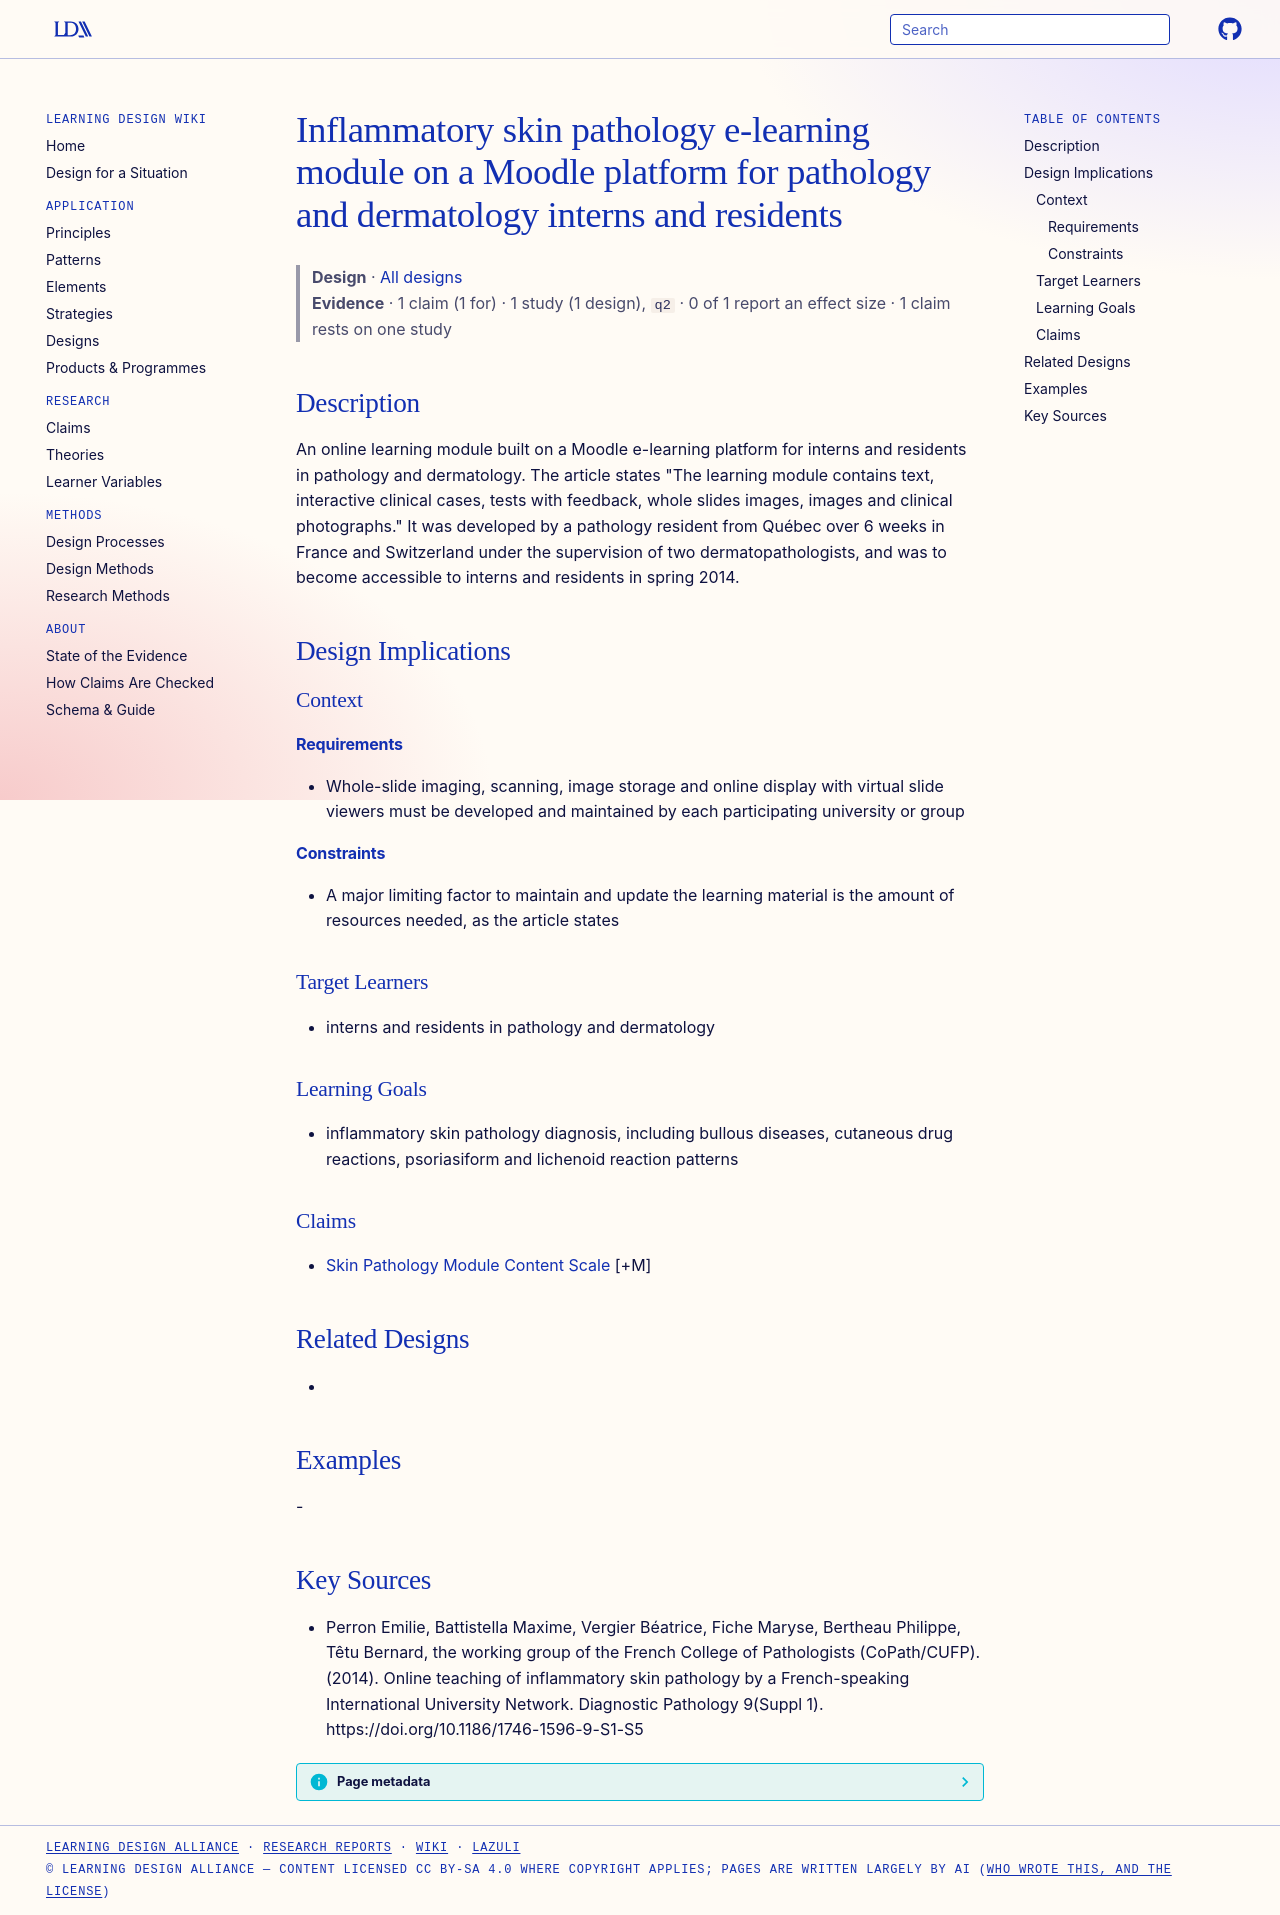

repository: Learning-Design-Alliance/learning-wiki · page: designs/inflammatory-skin-pathology-moodle-module/index.html · generator: mkdocs

---
type: design
id: inflammatory-skin-pathology-moodle-module
title: Inflammatory skin pathology e-learning module on a Moodle platform for pathology and dermatology interns and residents
description: An online learning module built on a Moodle e-learning platform for interns and residents in pathology and dermatology.
status: review
generated:
  by: "process:settle-candidates"
  at: 2026-11-09
sources:
  - id: perron-emilie-2014
    resource: "https://doi.org/10.1186/1746-1596-9-S1-S5"
    title: "Perron Emilie, Battistella Maxime, Vergier Béatrice, Fiche Maryse, Bertheau Philippe, Têtu Bernard, the working group of the French College of Pathologists (CoPath/CUFP). (2014). Online teaching of inflammatory skin pathology by a French-speaking International University Network. Diagnostic Pathology 9(Suppl 1). https://doi.org/10.1186/1746-1596-9-S1-S5"
    author: Perron Emilie, Battistella Maxime, Vergier Béatrice, Fiche Maryse, Bertheau Philippe, Têtu Bernard, the working group of the French College of Pathologists (CoPath/CUFP)
---

# Inflammatory skin pathology e-learning module on a Moodle platform for pathology and dermatology interns and residents

> **Design** · [All designs](index.md)
> **Evidence** · 1 claim (1 for) · 1 study (1 design), `q2` · 0 of 1 report an effect size · 1 claim rests on one study

## Description
An online learning module built on a Moodle e-learning platform for interns and residents in pathology and dermatology. The article states "The learning module contains text, interactive clinical cases, tests with feedback, whole slides images, images and clinical photographs." It was developed by a pathology resident from Québec over 6 weeks in France and Switzerland under the supervision of two dermatopathologists, and was to become accessible to interns and residents in spring 2014.

## Design Implications

### Context
#### Requirements
- Whole-slide imaging, scanning, image storage and online display with virtual slide viewers must be developed and maintained by each participating university or group
#### Constraints
- A major limiting factor to maintain and update the learning material is the amount of resources needed, as the article states

### Target Learners
- interns and residents in pathology and dermatology

### Learning Goals
- inflammatory skin pathology diagnosis, including bullous diseases, cutaneous drug reactions, psoriasiform and lichenoid reaction patterns

### Claims
- [Skin Pathology Module Content Scale](../claims/skin-pathology-module-content-scale.md) [+M]

## Related Designs
- 

## Examples
-

## Key Sources
- Perron Emilie, Battistella Maxime, Vergier Béatrice, Fiche Maryse, Bertheau Philippe, Têtu Bernard, the working group of the French College of Pathologists (CoPath/CUFP). (2014). Online teaching of inflammatory skin pathology by a French-speaking International University Network. Diagnostic Pathology 9(Suppl 1). https://doi.org/10.1186/1746-1596-9-S1-S5
